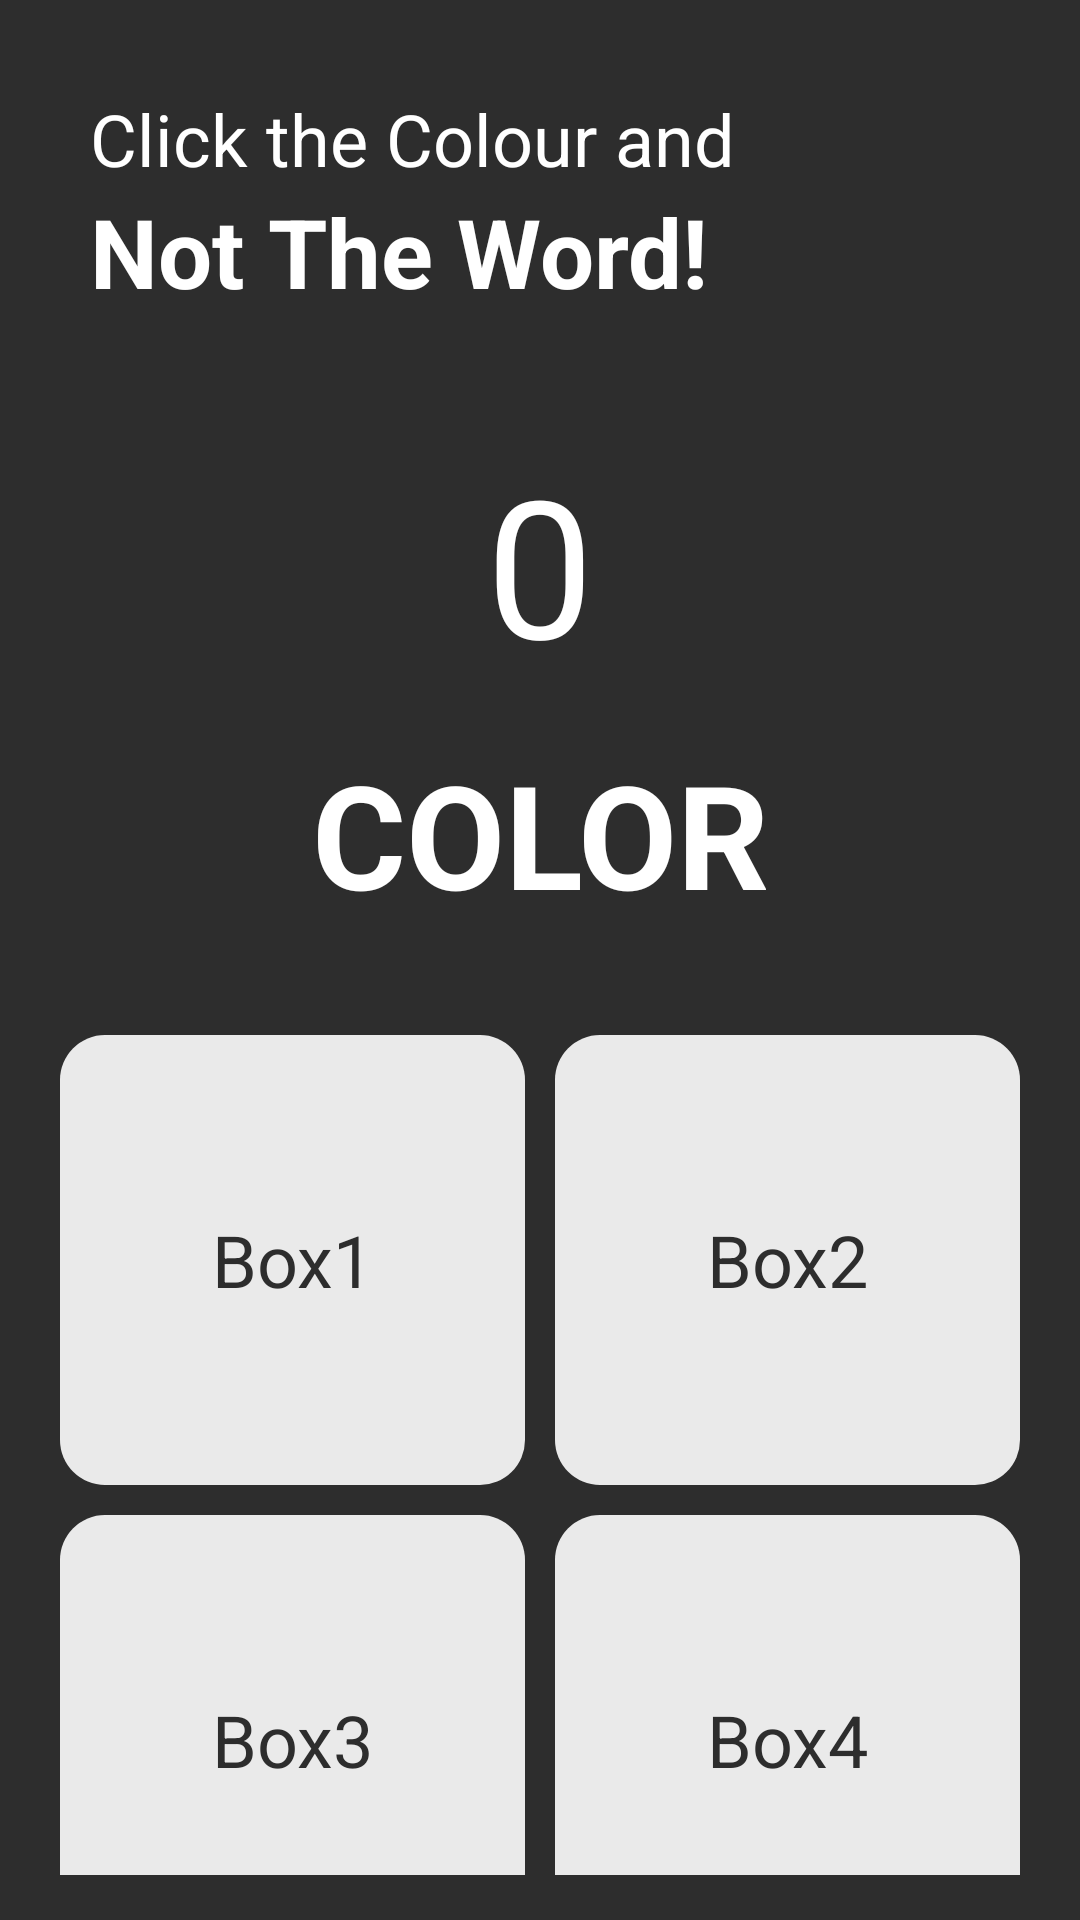

The Android layout XML behind this screen, and the referenced resources:
<!-- AndroidManifest.xml: application theme Theme.TestSmartApps -->
<!-- res/layout/game_process_fragment.xml -->
<?xml version="1.0" encoding="utf-8"?>
<androidx.appcompat.widget.LinearLayoutCompat xmlns:android="http://schemas.android.com/apk/res/android"
    android:layout_width="match_parent"
    android:layout_height="match_parent"
    android:background="@color/background"
    android:orientation="vertical"
    android:padding="15dp">

    <TextView
        android:layout_width="wrap_content"
        android:layout_height="wrap_content"
        android:layout_marginStart="15dp"
        android:layout_marginTop="15dp"
        android:text="Click the Colour and"
        android:textColor="@color/white"
        android:textSize="24sp" />

    <TextView
        android:layout_width="wrap_content"
        android:layout_height="wrap_content"
        android:layout_marginStart="15dp"
        android:text="Not The Word!"
        android:textColor="@color/white"
        android:textSize="32sp"
        android:textStyle="bold" />

    <TextView
        android:id="@+id/score"
        android:layout_width="match_parent"
        android:layout_height="wrap_content"
        android:layout_marginTop="40dp"
        android:gravity="center"
        android:text="0"
        android:textColor="@color/white"
        android:textSize="64sp" />

    <TextView
        android:id="@+id/color_text"
        android:layout_width="match_parent"
        android:layout_height="wrap_content"
        android:layout_marginTop="15dp"
        android:gravity="center"
        android:text="COLOR"
        android:textStyle="bold"
        android:textColor="@color/white"
        android:textSize="48sp" />

    <androidx.appcompat.widget.LinearLayoutCompat
        android:layout_width="match_parent"
        android:layout_height="wrap_content"
        android:layout_marginTop="30dp">

        <TextView
            android:id="@+id/box1"
            style="@style/boxStyle"
            android:layout_width="100dp"
            android:layout_height="150dp"
            android:text="Box1"  />

        <TextView
            android:id="@+id/box2"
            style="@style/boxStyle"
            android:layout_width="100dp"
            android:layout_height="150dp"
            android:text="Box2" />

    </androidx.appcompat.widget.LinearLayoutCompat>

    <androidx.appcompat.widget.LinearLayoutCompat
        android:layout_width="match_parent"
        android:layout_height="wrap_content">

        <TextView
            android:id="@+id/box3"
            style="@style/boxStyle"
            android:layout_width="100dp"
            android:layout_height="150dp"
            android:text="Box3" />

        <TextView
            android:id="@+id/box4"
            style="@style/boxStyle"
            android:layout_width="100dp"
            android:layout_height="150dp"
            android:text="Box4" />

    </androidx.appcompat.widget.LinearLayoutCompat>

    <ProgressBar
        android:id="@+id/timerProgressBar"
        style="@style/Widget.AppCompat.ProgressBar.Horizontal"
        android:layout_width="match_parent"
        android:layout_height="wrap_content"
        android:layout_marginTop="15dp"
        android:max="50"
        android:progress="50" />


</androidx.appcompat.widget.LinearLayoutCompat>
<!-- resources referenced by this layout -->
<resources>
  <color name="background">#2d2d2d</color>
  <color name="white">#FFFFFFFF</color>
  <style name="boxStyle">
          <item name="android:background">@drawable/bg_box</item>
          <item name="android:textSize">24sp</item>
          <item name="android:textAlignment">center</item>
          <item name="android:gravity">center</item>
          <item name="android:textColor">@color/background</item>
          <item name="android:layout_weight">1</item>
          <item name="android:layout_margin">5dp</item>
          <item name="elevation">10dp</item>
      </style>
  <style name="Theme.TestSmartApps" parent="Theme.MaterialComponents.DayNight.DarkActionBar">
          
          <item name="colorPrimary">@color/purple_500</item>
          <item name="colorPrimaryVariant">@color/purple_700</item>
          <item name="colorOnPrimary">@color/white</item>
          
          <item name="colorSecondary">@color/teal_200</item>
          <item name="colorSecondaryVariant">@color/teal_700</item>
          <item name="colorOnSecondary">@color/black</item>
          
          <item name="android:statusBarColor" tools:targetApi="l">?attr/colorPrimaryVariant</item>
          
      </style>
  <!-- drawable bg_box (drawable-v24) -->
  <?xml version="1.0" encoding="utf-8"?>
  <selector xmlns:android="http://schemas.android.com/apk/res/android">
      <item android:state_pressed="true">
          <shape>
              <solid android:color="@color/grey" />
              <corners android:radius="15dp"/>
          </shape>
      </item>
      <item>
          <shape>
              <solid android:color="@color/light_grey" />
              <corners android:radius="15dp"/>
          </shape>
      </item>
  
  
  </selector>
  <color name="purple_500">#FF6200EE</color>
  <color name="purple_700">#FF3700B3</color>
  <color name="teal_200">#FF03DAC5</color>
  <color name="teal_700">#FF018786</color>
  <color name="black">#FF000000</color>
  <color name="grey">#999999</color>
  <color name="light_grey">#EAEAEA</color>
</resources>
